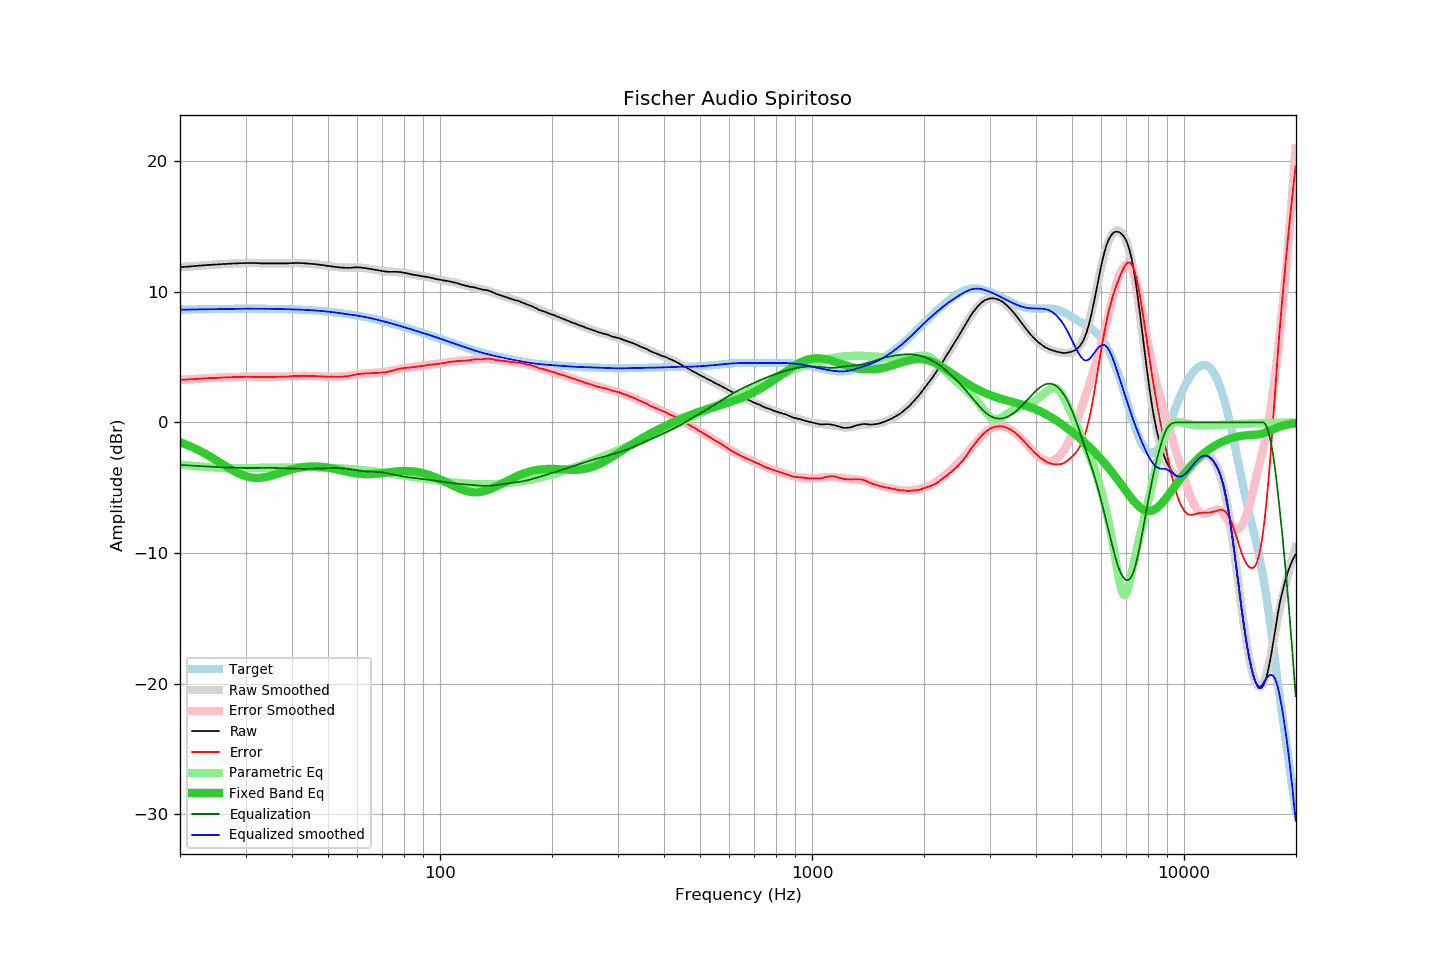

The data file committed next to this chart (first rows):
frequency, raw, error, smoothed, error_smoothed, equalization, parametric_eq, equalized_raw, equalized_smoothed, target
20.00, 11.89, 3.26, 11.89, 3.26, -3.26, -1.52, 8.64, 8.63, 8.63
20.20, 11.90, 3.27, 11.90, 3.27, -3.27, -1.56, 8.64, 8.64, 8.64
20.40, 11.91, 3.28, 11.91, 3.27, -3.27, -1.61, 8.64, 8.64, 8.64
20.61, 11.91, 3.27, 11.92, 3.28, -3.28, -1.66, 8.63, 8.64, 8.64
20.81, 11.92, 3.28, 11.93, 3.29, -3.29, -1.71, 8.64, 8.64, 8.64
21.02, 11.93, 3.29, 11.94, 3.29, -3.29, -1.76, 8.64, 8.64, 8.65
21.23, 11.94, 3.30, 11.95, 3.30, -3.30, -1.81, 8.64, 8.65, 8.65
21.44, 11.95, 3.31, 11.96, 3.31, -3.31, -1.86, 8.65, 8.65, 8.65
21.66, 11.96, 3.31, 11.97, 3.32, -3.32, -1.92, 8.65, 8.65, 8.65
21.87, 11.97, 3.32, 11.98, 3.32, -3.32, -1.97, 8.65, 8.65, 8.65
22.09, 11.98, 3.33, 11.99, 3.33, -3.33, -2.03, 8.65, 8.65, 8.66
22.31, 11.99, 3.34, 11.99, 3.34, -3.34, -2.09, 8.66, 8.66, 8.66
22.54, 12.00, 3.34, 12.00, 3.35, -3.35, -2.15, 8.66, 8.66, 8.66
22.76, 12.01, 3.35, 12.01, 3.35, -3.35, -2.22, 8.66, 8.66, 8.66
22.99, 12.02, 3.36, 12.02, 3.36, -3.36, -2.28, 8.66, 8.66, 8.66
23.22, 12.03, 3.37, 12.03, 3.37, -3.37, -2.35, 8.67, 8.67, 8.67
23.45, 12.04, 3.38, 12.04, 3.37, -3.37, -2.42, 8.67, 8.67, 8.67
23.69, 12.05, 3.38, 12.05, 3.38, -3.38, -2.49, 8.67, 8.67, 8.67
23.92, 12.06, 3.39, 12.06, 3.39, -3.39, -2.56, 8.68, 8.67, 8.67
24.16, 12.06, 3.39, 12.07, 3.39, -3.39, -2.63, 8.67, 8.67, 8.67
24.40, 12.07, 3.40, 12.08, 3.40, -3.40, -2.70, 8.67, 8.68, 8.68
24.65, 12.08, 3.41, 12.08, 3.41, -3.41, -2.78, 8.68, 8.68, 8.68
24.89, 12.09, 3.41, 12.09, 3.41, -3.41, -2.85, 8.68, 8.68, 8.68
25.14, 12.09, 3.41, 12.10, 3.42, -3.42, -2.93, 8.68, 8.68, 8.68
25.39, 12.10, 3.42, 12.11, 3.42, -3.42, -3.01, 8.68, 8.69, 8.69
25.65, 12.11, 3.43, 12.12, 3.43, -3.43, -3.08, 8.69, 8.69, 8.69
25.91, 12.12, 3.43, 12.12, 3.43, -3.43, -3.16, 8.69, 8.69, 8.69
26.16, 12.13, 3.44, 12.13, 3.44, -3.44, -3.24, 8.70, 8.69, 8.69
26.43, 12.13, 3.44, 12.14, 3.44, -3.44, -3.32, 8.69, 8.69, 8.69
26.69, 12.14, 3.45, 12.14, 3.45, -3.45, -3.39, 8.70, 8.70, 8.70
26.96, 12.15, 3.46, 12.15, 3.45, -3.45, -3.47, 8.70, 8.70, 8.70
27.23, 12.15, 3.45, 12.16, 3.46, -3.46, -3.54, 8.70, 8.70, 8.70
27.50, 12.16, 3.46, 12.17, 3.46, -3.46, -3.61, 8.70, 8.70, 8.70
27.77, 12.17, 3.47, 12.17, 3.47, -3.47, -3.68, 8.71, 8.70, 8.70
28.05, 12.17, 3.47, 12.18, 3.47, -3.47, -3.75, 8.70, 8.70, 8.70
28.33, 12.18, 3.48, 12.18, 3.48, -3.48, -3.82, 8.71, 8.71, 8.71
28.62, 12.18, 3.48, 12.19, 3.48, -3.48, -3.88, 8.70, 8.71, 8.71
28.90, 12.19, 3.49, 12.19, 3.48, -3.48, -3.94, 8.71, 8.71, 8.71
29.19, 12.19, 3.49, 12.19, 3.49, -3.49, -3.99, 8.71, 8.71, 8.71
29.48, 12.19, 3.49, 12.20, 3.49, -3.49, -4.04, 8.71, 8.71, 8.71
29.78, 12.20, 3.49, 12.20, 3.49, -3.49, -4.08, 8.71, 8.71, 8.71
30.08, 12.20, 3.49, 12.20, 3.49, -3.49, -4.12, 8.71, 8.71, 8.71
30.38, 12.20, 3.49, 12.20, 3.49, -3.49, -4.16, 8.71, 8.71, 8.71
30.68, 12.20, 3.49, 12.20, 3.49, -3.49, -4.19, 8.71, 8.71, 8.71
30.99, 12.20, 3.49, 12.20, 3.49, -3.49, -4.21, 8.71, 8.71, 8.71
31.30, 12.20, 3.49, 12.20, 3.49, -3.49, -4.23, 8.71, 8.71, 8.71
31.61, 12.20, 3.49, 12.20, 3.49, -3.49, -4.24, 8.71, 8.71, 8.71
31.93, 12.20, 3.49, 12.20, 3.49, -3.49, -4.25, 8.71, 8.71, 8.71
32.24, 12.20, 3.49, 12.20, 3.49, -3.49, -4.25, 8.72, 8.71, 8.71
32.57, 12.19, 3.49, 12.20, 3.49, -3.49, -4.25, 8.71, 8.71, 8.71
32.89, 12.18, 3.48, 12.19, 3.49, -3.49, -4.24, 8.70, 8.71, 8.71
33.22, 12.18, 3.48, 12.19, 3.48, -3.48, -4.23, 8.70, 8.71, 8.71
33.55, 12.18, 3.48, 12.19, 3.48, -3.48, -4.21, 8.70, 8.71, 8.71
33.89, 12.18, 3.48, 12.19, 3.48, -3.48, -4.19, 8.70, 8.70, 8.71
34.23, 12.18, 3.48, 12.19, 3.48, -3.48, -4.16, 8.70, 8.70, 8.70
34.57, 12.18, 3.48, 12.18, 3.48, -3.48, -4.14, 8.70, 8.70, 8.70
34.92, 12.18, 3.48, 12.18, 3.48, -3.48, -4.10, 8.70, 8.70, 8.70
35.27, 12.18, 3.48, 12.18, 3.48, -3.48, -4.07, 8.70, 8.70, 8.70
35.62, 12.18, 3.49, 12.18, 3.49, -3.49, -4.04, 8.70, 8.70, 8.70
35.97, 12.18, 3.49, 12.18, 3.49, -3.49, -4.00, 8.70, 8.69, 8.70
... 635 more rows
